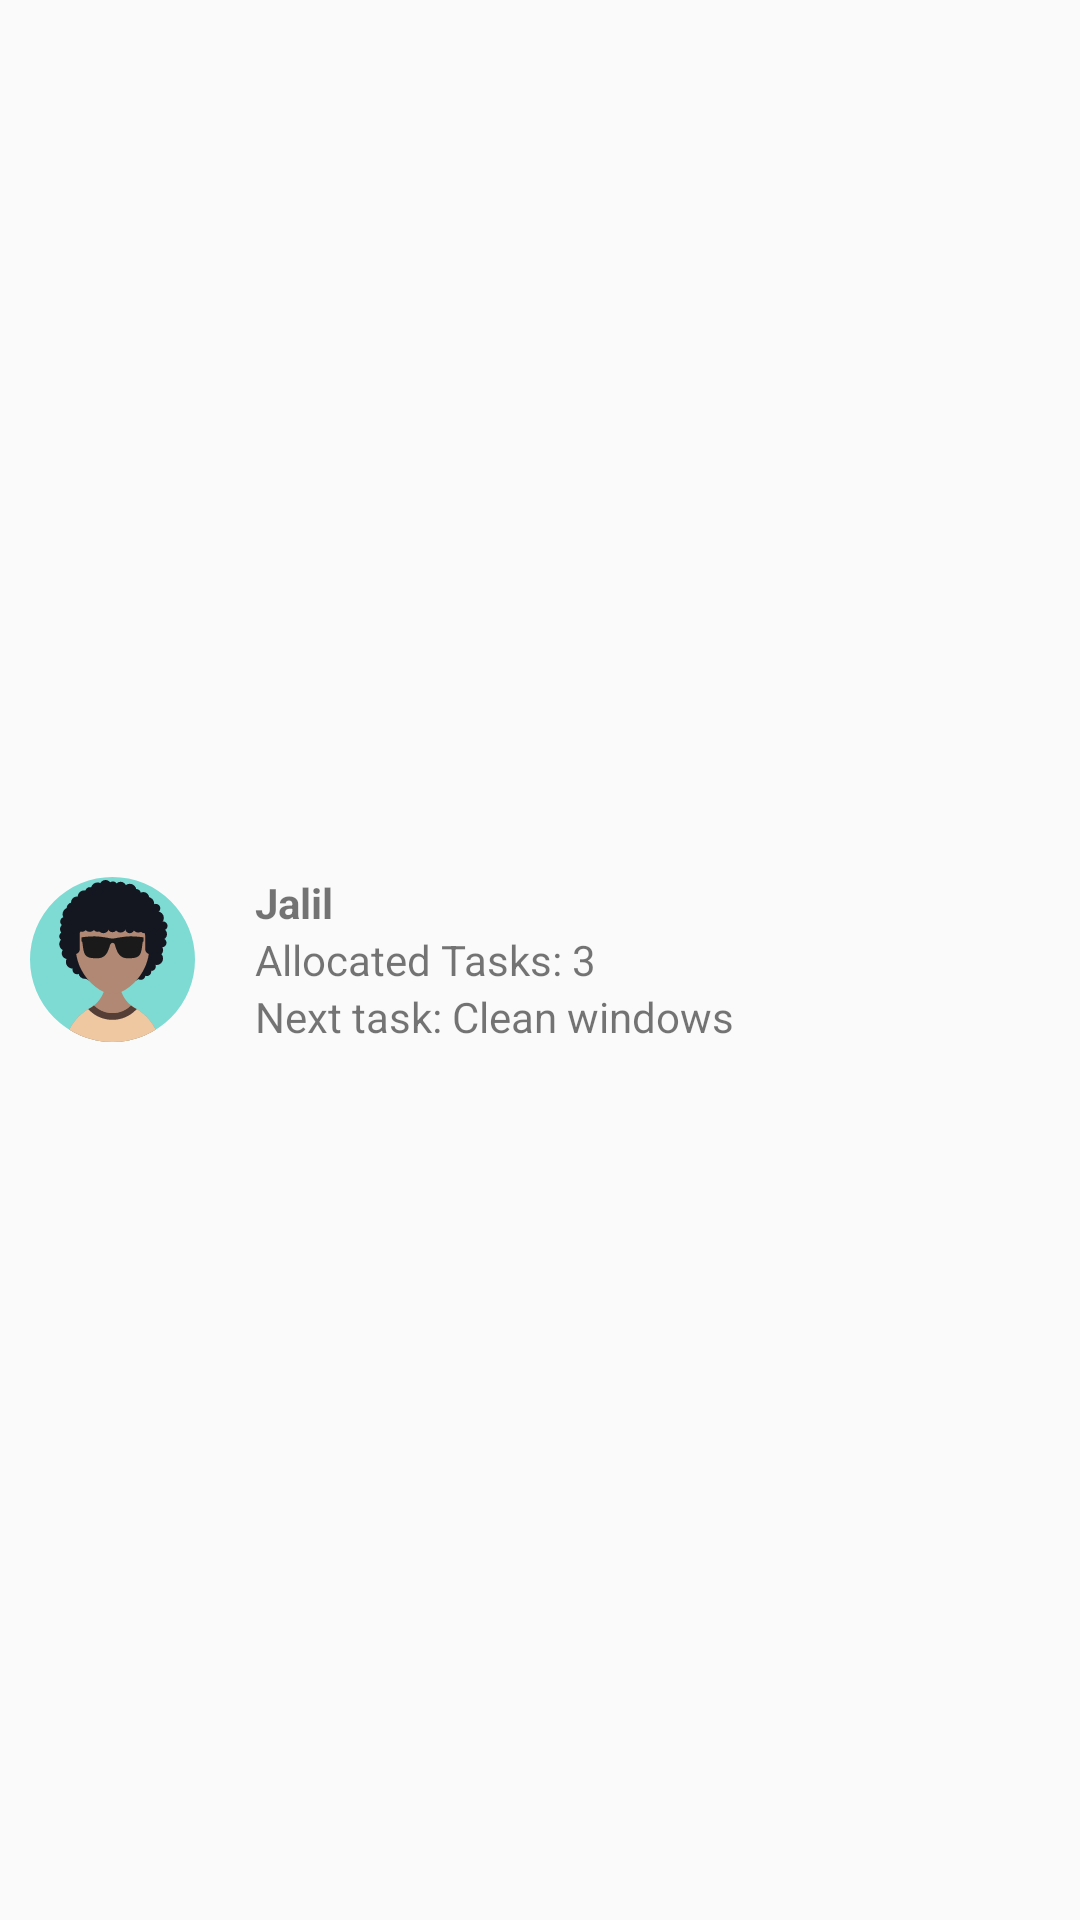

Here is an Android app screen rendered from its layout file. Give the layout XML and the strings, colors and styles it references.
<!-- AndroidManifest.xml: application theme AppTheme -->
<!-- res/layout/people_row.xml -->
<?xml version="1.0" encoding="utf-8"?>
<RelativeLayout
    xmlns:android="http://schemas.android.com/apk/res/android"
    android:layout_width="match_parent"
    android:layout_height="90dp">

    <ImageView
        android:id="@+id/avatar"
        android:src="@drawable/boy_1"
        android:layout_marginEnd="20dp"
        android:layout_marginStart="10dp"
        android:layout_width="55dp"
        android:layout_height="55dp"
        android:layout_centerVertical="true"
        android:contentDescription="@string/avatar" />

    <LinearLayout
        android:layout_centerVertical="true"
        android:layout_toRightOf="@id/avatar"
        android:orientation="vertical"
        android:layout_width="wrap_content"
        android:layout_height="wrap_content">
        <TextView
            android:id="@+id/name"
            android:text="Jalil"
            android:textStyle="bold"
            android:layout_width="wrap_content"
            android:layout_height="wrap_content" />

        <LinearLayout
            android:layout_width="wrap_content"
            android:layout_height="wrap_content">
            <TextView
                android:text="Allocated Tasks: "
                android:layout_width="wrap_content"
                android:layout_height="wrap_content" />

            <TextView
                android:id="@+id/tasksCount"
                android:text="3"
                android:layout_width="wrap_content"
                android:layout_height="wrap_content" />
        </LinearLayout>

        <LinearLayout
            android:layout_width="wrap_content"
            android:layout_height="wrap_content">
            <TextView
                android:text="Next task: "
                android:layout_width="wrap_content"
                android:layout_height="wrap_content" />

            <TextView
                android:id="@+id/nextTask"
                android:text="Clean windows"
                android:layout_below="@id/tasksCount"
                android:layout_width="wrap_content"
                android:layout_height="wrap_content" />
        </LinearLayout>

        
        <TextView
            android:id="@+id/userId"
            android:layout_width="0dp"
            android:layout_height="0dp" />
    </LinearLayout>

</RelativeLayout>
<!-- resources referenced by this layout -->
<resources>
  <!-- drawable boy_1: vector/xml drawable (drawable, 24524 chars, omitted) -->
  <string name="avatar">avatar</string>
  <style name="AppTheme" parent="Theme.AppCompat.Light.DarkActionBar">
          
          <item name="colorPrimary">@color/colorPrimary</item>
          <item name="colorPrimaryDark">@color/colorPrimaryDark</item>
          <item name="colorAccent">@color/colorPrimary</item>
      </style>
  <color name="colorPrimary">#00BCD4</color>
  <color name="colorPrimaryDark">#E0E0E0</color>
</resources>
